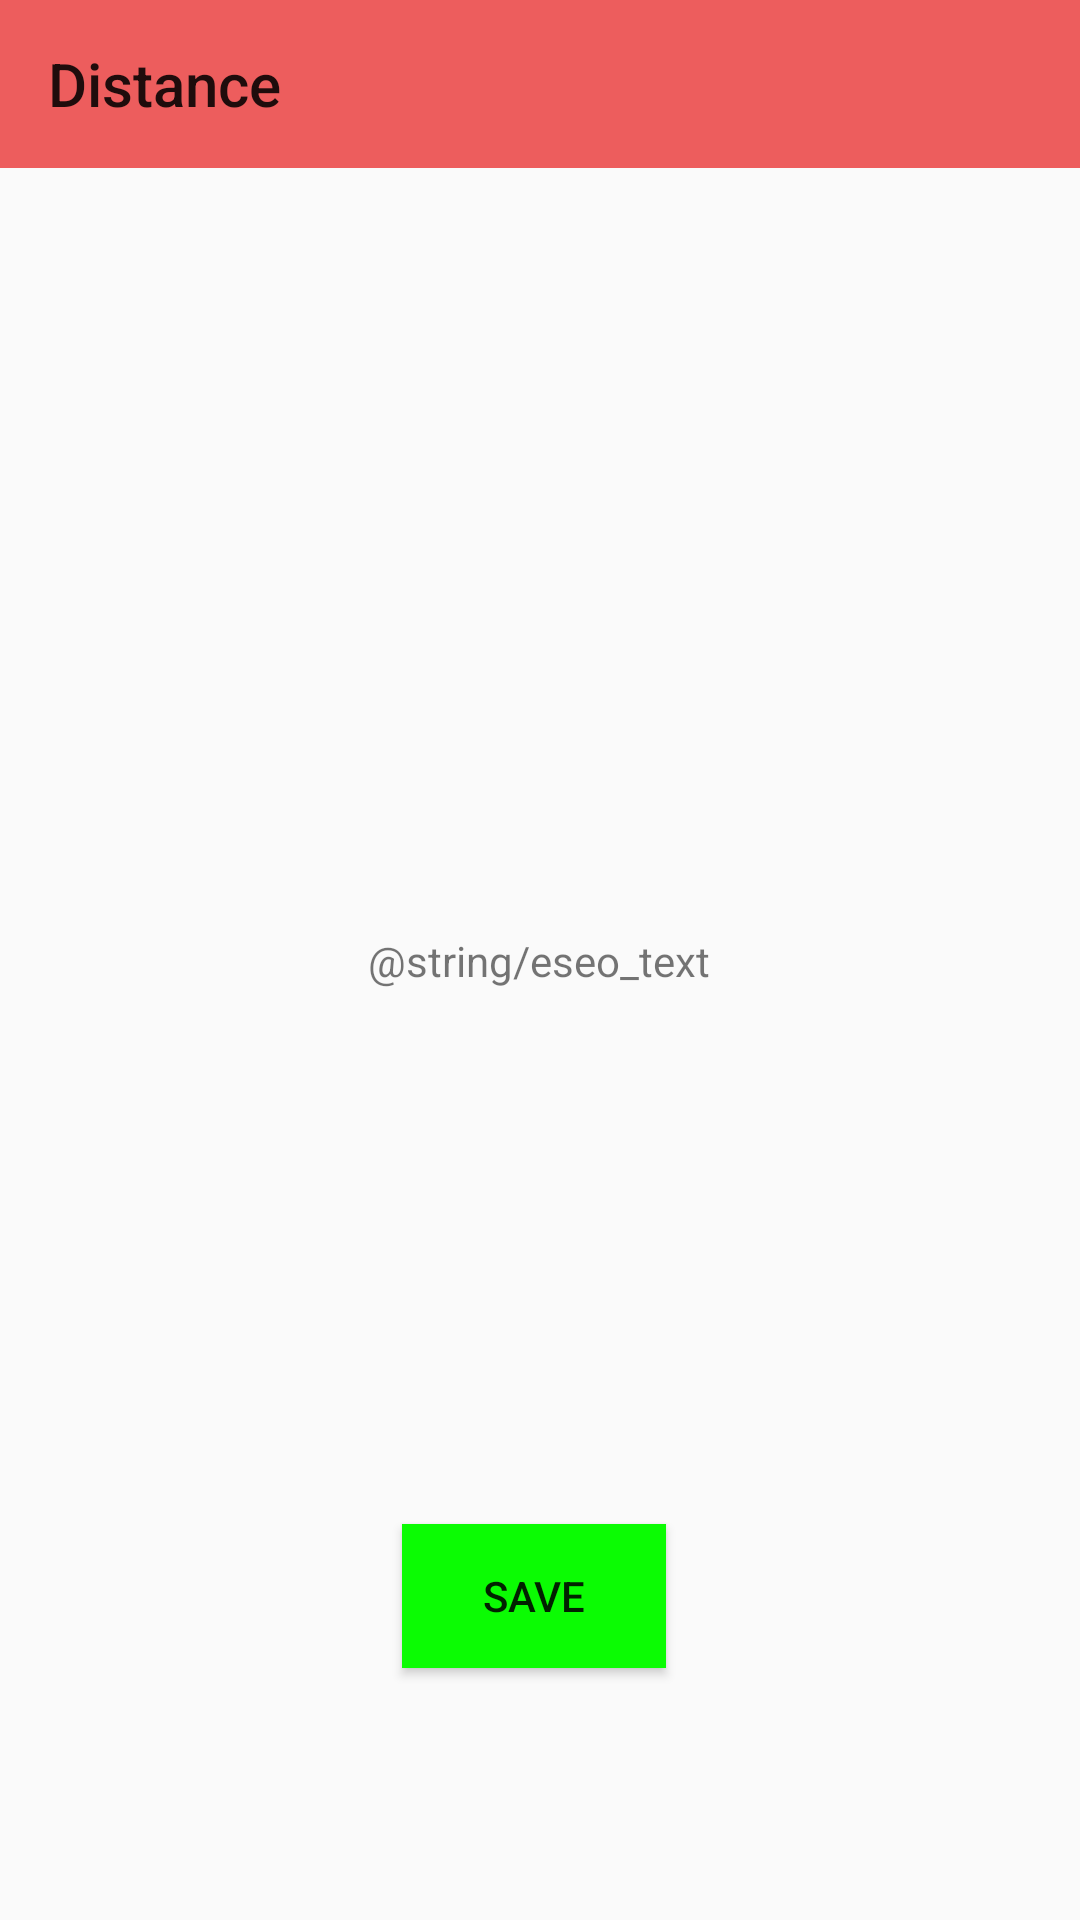

Android layout source for this screen:
<!-- AndroidManifest.xml: application theme Theme.AppCompat.Light.NoActionBar -->
<!-- res/layout/activity_distance.xml -->
<?xml version="1.0" encoding="utf-8"?>
<androidx.constraintlayout.widget.ConstraintLayout xmlns:android="http://schemas.android.com/apk/res/android"
    xmlns:app="http://schemas.android.com/apk/res-auto"
    xmlns:tools="http://schemas.android.com/tools"
    android:layout_width="match_parent"
    android:layout_height="match_parent"
    tools:context=".ui.DistanceActivity">

    <androidx.appcompat.widget.Toolbar
        android:id="@+id/distance_toolbar"
        android:layout_width="match_parent"
        android:layout_height="wrap_content"
        android:background="@color/app_color_red"
        android:minHeight="?attr/actionBarSize"
        android:theme="?attr/actionBarTheme"
        app:layout_constraintEnd_toEndOf="parent"
        app:layout_constraintStart_toStartOf="parent"
        app:layout_constraintTop_toTopOf="parent"
        app:navigationIcon="@drawable/ic_baseline_arrow_back_24"
        app:title="@string/distance_navbar_title" />

    <TextView
        android:id="@+id/distance_text"
        android:layout_width="275dp"
        android:layout_height="wrap_content"
        android:text=""
        app:layout_constraintBottom_toTopOf="@+id/distance_save_button"
        app:layout_constraintEnd_toEndOf="parent"
        app:layout_constraintStart_toStartOf="parent"
        app:layout_constraintTop_toBottomOf="@+id/eseo_text" />

    <TextView
        android:id="@+id/eseo_text"
        android:layout_width="wrap_content"
        android:layout_height="wrap_content"
        android:text="@string/eseo_text"
        app:layout_constraintBottom_toBottomOf="parent"
        app:layout_constraintEnd_toEndOf="parent"
        app:layout_constraintHorizontal_bias="0.498"
        app:layout_constraintStart_toStartOf="parent"
        app:layout_constraintTop_toTopOf="parent" />

    <Button
        android:id="@+id/distance_save_button"
        android:layout_width="wrap_content"
        android:layout_height="wrap_content"
        android:layout_marginStart="165dp"
        android:layout_marginLeft="165dp"
        android:layout_marginEnd="159dp"
        android:layout_marginRight="159dp"
        android:layout_marginBottom="84dp"
        android:background="@color/green"
        android:text="@string/distance_save_text"
        app:layout_constraintBottom_toBottomOf="parent"
        app:layout_constraintEnd_toEndOf="parent"
        app:layout_constraintHorizontal_bias="0.6"
        app:layout_constraintStart_toStartOf="parent" />

</androidx.constraintlayout.widget.ConstraintLayout>
<!-- resources referenced by this layout -->
<resources>
  <color name="app_color_red">#ED5D5D</color>
  <color name="green">#0BFC03</color>
  <string name="distance_navbar_title">Distance</string>
  <string name="distance_save_text">Save</string>
</resources>
